Run: headless pygame with SDL's dummy video driver; simulated clock (each Clock.tick advances the game by its frame time, no real sleeping); random seed 0; keys injected as events and as key.get_pressed() state; mouse plan: one left click at the window centre at the start of phase 2, then a move to the lower-right quarter at the start of phase 3.
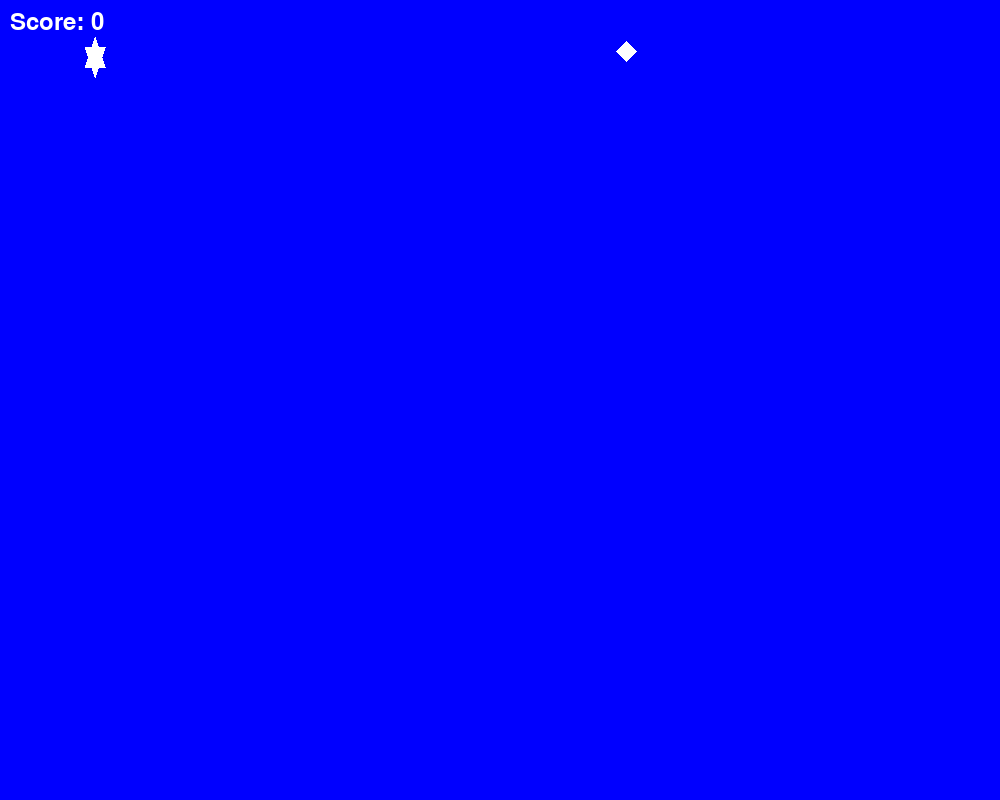
Frame 1 of 4 · flips 1–60 · no input
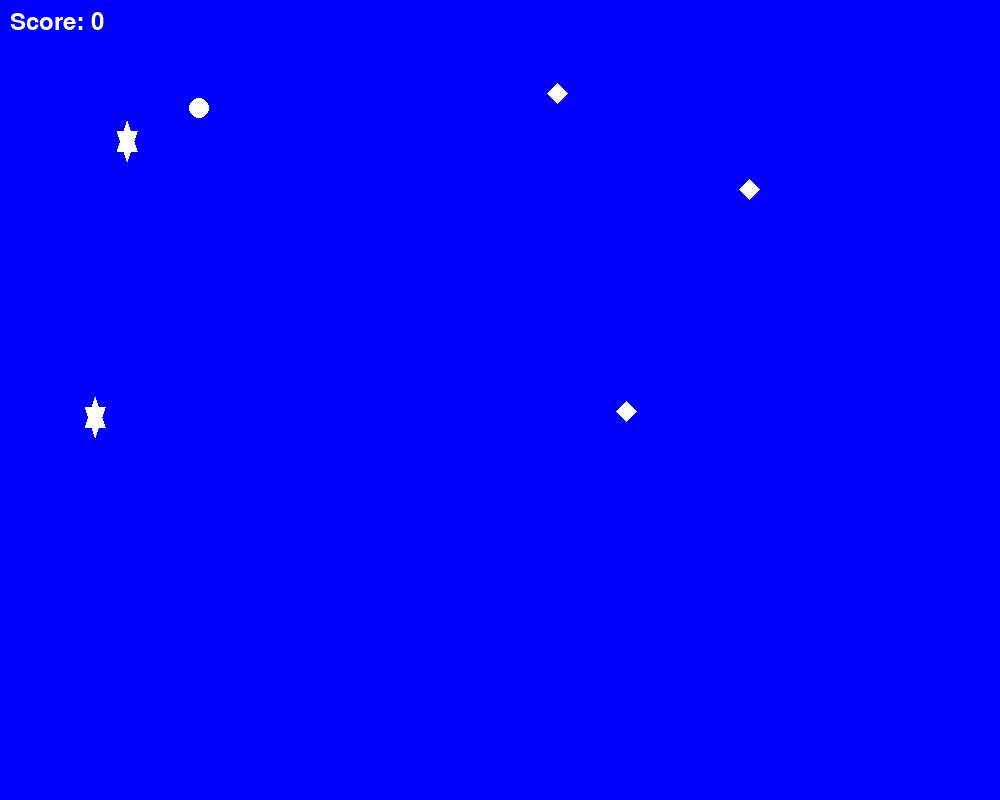
Frame 2 of 4 · flips 61–180 · clicked the window centre · tapped SPACE, RETURN · held RIGHT (→), D
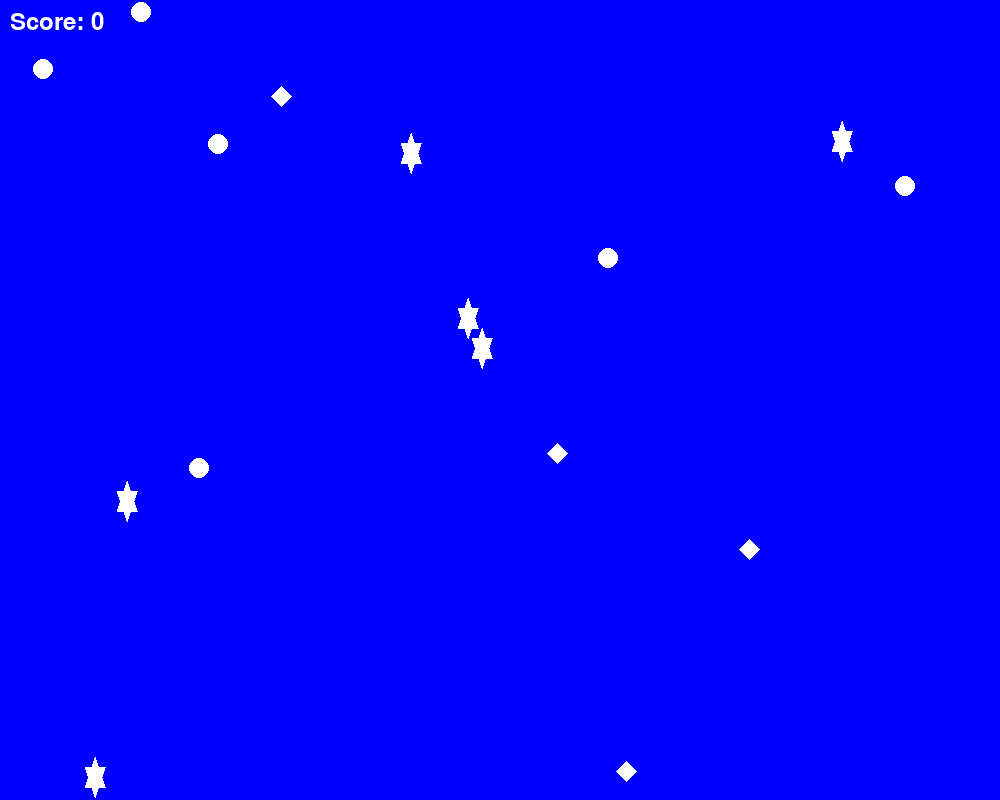
Frame 3 of 4 · flips 181–300 · moved the mouse to the lower-right quarter · held DOWN (↓), S
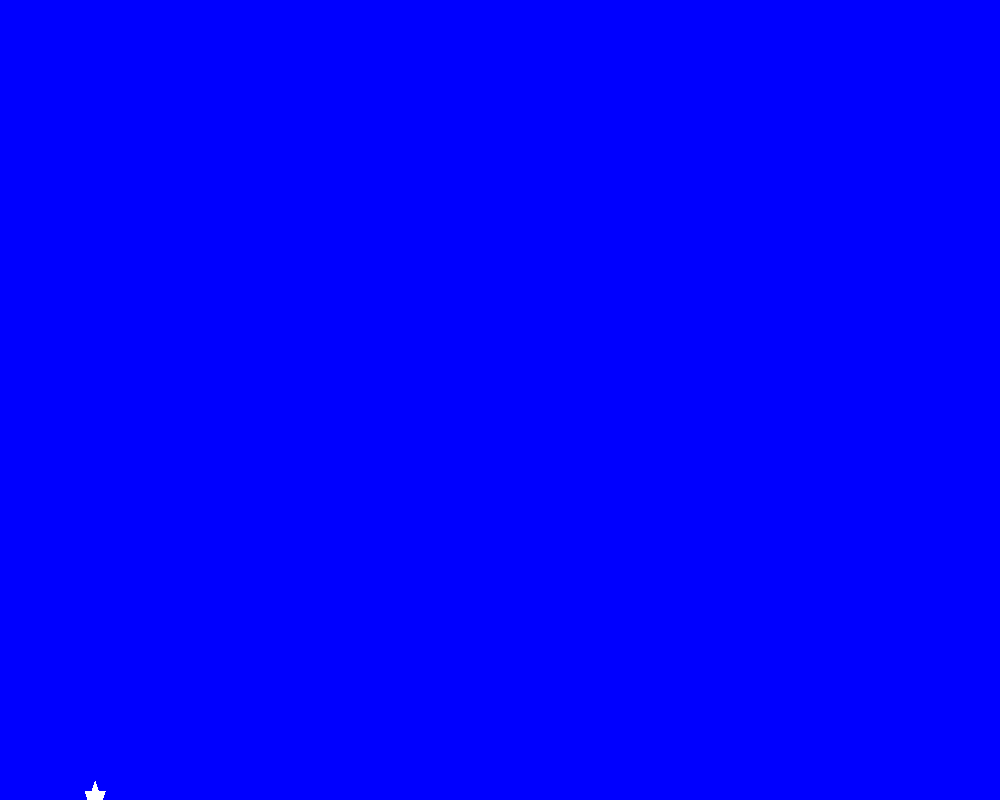
Frame 4 of 4 · flips 301–420 · held LEFT (←), A, UP (↑), W

The pygame program that drew these frames:

import pygame
import sys
import random

WIDTH, HEIGHT = 1000, 800
SNOWFLAKE_SIZE = 10
SNOWFLAKE_SPEED = 3
WHITE = (255, 255, 255)
BLUE = (0, 0, 255)

class SnowFlake(pygame.sprite.Sprite):

    def __init__(self):
        super().__init__()
        self.x = random.randint(0, WIDTH - SNOWFLAKE_SIZE)
        self.y = 0
        self.shape = random.randint(0, 2)

    def move(self):
        self.y += SNOWFLAKE_SPEED

    def draw(self):
        if self.shape == 0:
            pygame.draw.circle(screen, WHITE, (self.x, self.y), SNOWFLAKE_SIZE)
        elif self.shape == 1:
            pygame.draw.polygon(
                screen,
                WHITE,
                [
                    (self.x, self.y - SNOWFLAKE_SIZE),
                    (self.x + SNOWFLAKE_SIZE // 2, self.y - SNOWFLAKE_SIZE // 2),
                    (self.x + SNOWFLAKE_SIZE, self.y),
                    (self.x + SNOWFLAKE_SIZE // 2, self.y + SNOWFLAKE_SIZE // 2),
                    (self.x, self.y + SNOWFLAKE_SIZE),
                    (self.x - SNOWFLAKE_SIZE // 2, self.y + SNOWFLAKE_SIZE // 2),
                    (self.x - SNOWFLAKE_SIZE, self.y),
                    (self.x - SNOWFLAKE_SIZE // 2, self.y - SNOWFLAKE_SIZE // 2),
                ]
            )
        else:
            pygame.draw.polygon(
                screen,
                WHITE,
                [
                    (self.x, self.y - SNOWFLAKE_SIZE * 2),
                    (self.x - SNOWFLAKE_SIZE, self.y + SNOWFLAKE_SIZE),
                    (self.x + SNOWFLAKE_SIZE, self.y + SNOWFLAKE_SIZE),
                ]
            )
            pygame.draw.polygon(
                screen,
                WHITE,
                [
                    (self.x, self.y + SNOWFLAKE_SIZE * 2),
                    (self.x - SNOWFLAKE_SIZE, self.y - SNOWFLAKE_SIZE),
                    (self.x + SNOWFLAKE_SIZE, self.y - SNOWFLAKE_SIZE),
                ]
            )

    def is_clicked(self, pos):
        return (self.x - SNOWFLAKE_SIZE < pos[0] < self.x + SNOWFLAKE_SIZE) and (
            self.y - SNOWFLAKE_SIZE < pos[1] < self.y + SNOWFLAKE_SIZE
        )

pygame.init()
size = (WIDTH, HEIGHT)
screen = pygame.display.set_mode(size)
pygame.display.set_caption('Padający śnieg')
clock = pygame.time.Clock()

snowflakes = []
score = 0

while True:
    screen.fill(BLUE)
    for event in pygame.event.get(): 
        if event.type == pygame.QUIT:  
            pygame.quit()  
            sys.exit(0)
        elif event.type == pygame.MOUSEBUTTONDOWN:
            pos = pygame.mouse.get_pos()
            for snowflake in snowflakes[:]:
                if snowflake.is_clicked(pos):
                    snowflakes.remove(snowflake)
                    score += 1

    if random.randint(1, 20) == 1:
        snowflakes.append(SnowFlake())

    for snowflake in snowflakes[:]:
        snowflake.move()
        snowflake.draw()

        if snowflake.y > HEIGHT:
            pygame.quit()
            sys.exit(0)

    font = pygame.font.Font(None, 36)
    score_text = font.render(f"Score: {score}", True, WHITE)
    screen.blit(score_text, (10, 10))

    pygame.display.flip()
    clock.tick(30)
